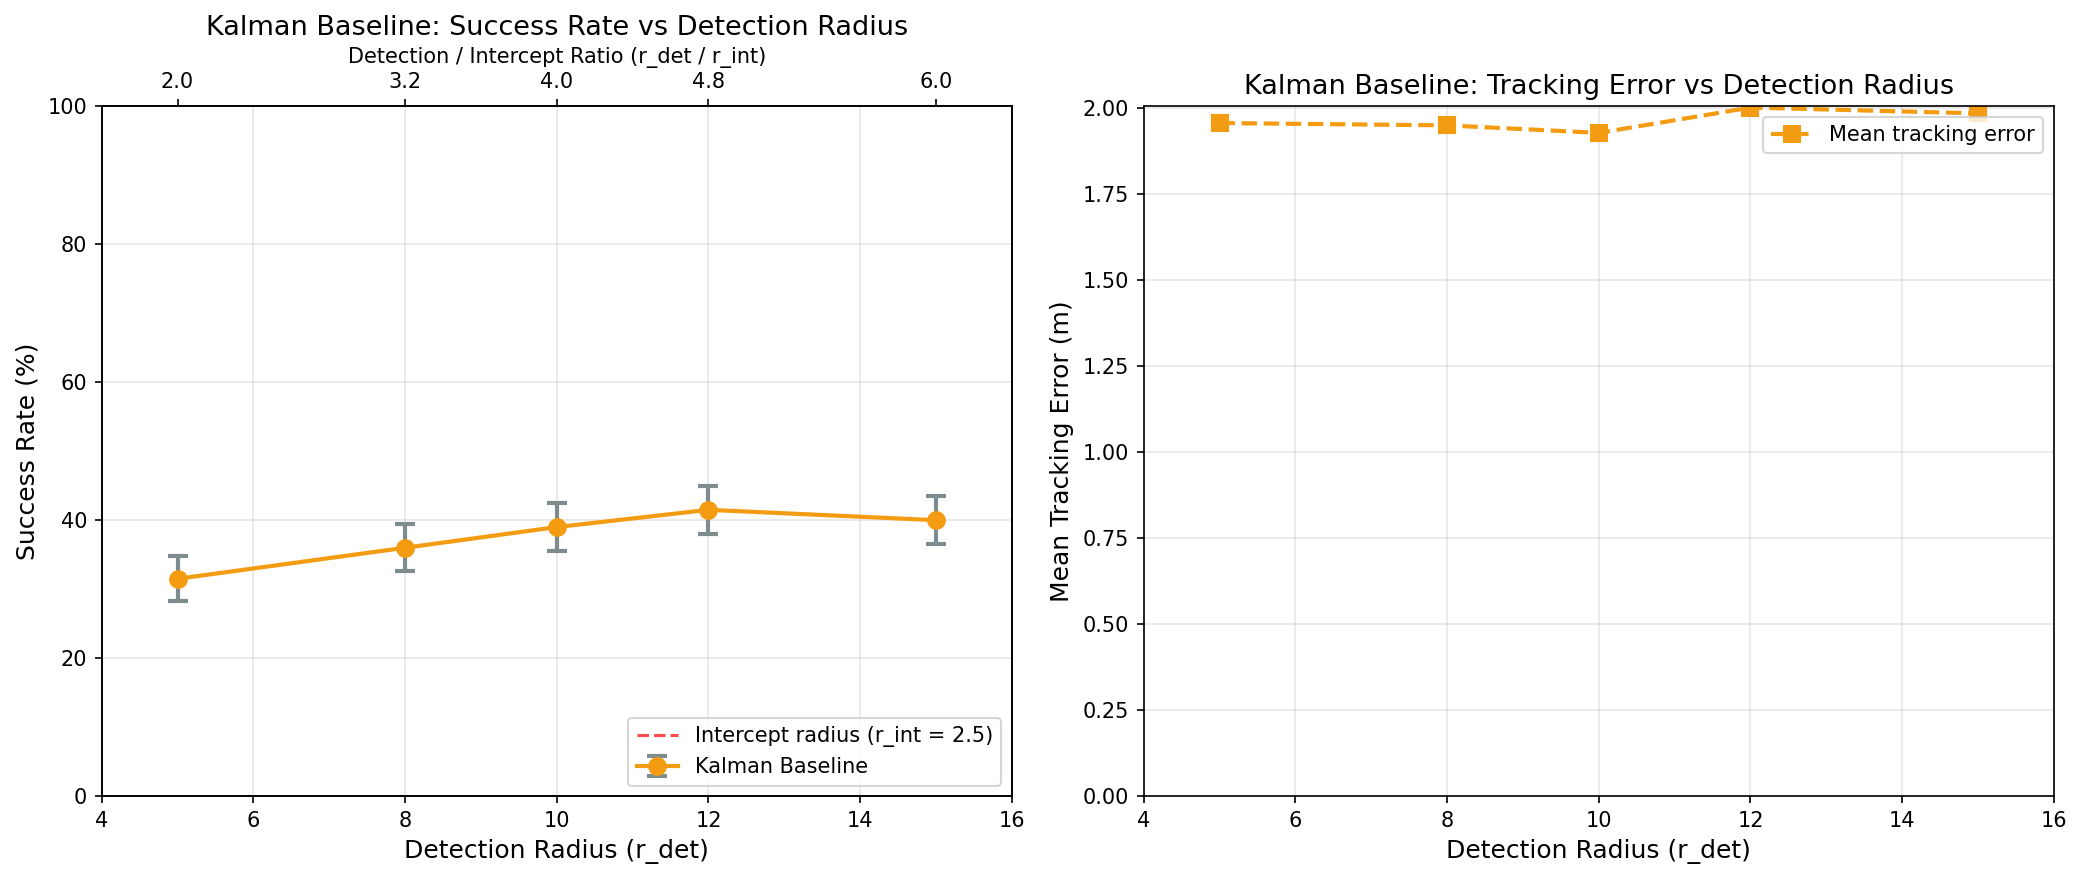

The data file committed next to this chart (first rows):
detection_radius, defender_speed, enemy_speed, intercept_radius, det_intercept_ratio, n_episodes, n_success, success_rate, success_se, failure_rate, timeout_rate, mean_episode_length, std_episode_length, detection_rate, mean_detection_time, mean_intercept_time, mean_min_enemy_soldier_dist, mean_tracking_error, policy_name
5.0, 18.0, 12.0, 2.5, 2.0, 200, 63, 0.315, 0.03285, 0.685, 0.0, 20.77, 8.867, 0.775, 14.17, 21.37, 2.329, 1.956, kalman_baseline
8.0, 18.0, 12.0, 2.5, 3.2, 200, 72, 0.36, 0.03394, 0.64, 0.0, 21.46, 9.339, 0.98, 13.2, 20.06, 2.382, 1.949, kalman_baseline
10.0, 18.0, 12.0, 2.5, 4.0, 200, 78, 0.39, 0.03449, 0.61, 0.0, 20.64, 8.535, 0.995, 12.67, 19.64, 2.633, 1.927, kalman_baseline
12.0, 18.0, 12.0, 2.5, 4.8, 200, 83, 0.415, 0.03484, 0.585, 0.0, 20.75, 8.801, 1.0, 11.95, 19.69, 2.81, 2.001, kalman_baseline
15.0, 18.0, 12.0, 2.5, 6.0, 200, 80, 0.4, 0.03464, 0.6, 0.0, 19.77, 8.354, 1.0, 10.92, 18.59, 3.102, 1.984, kalman_baseline
